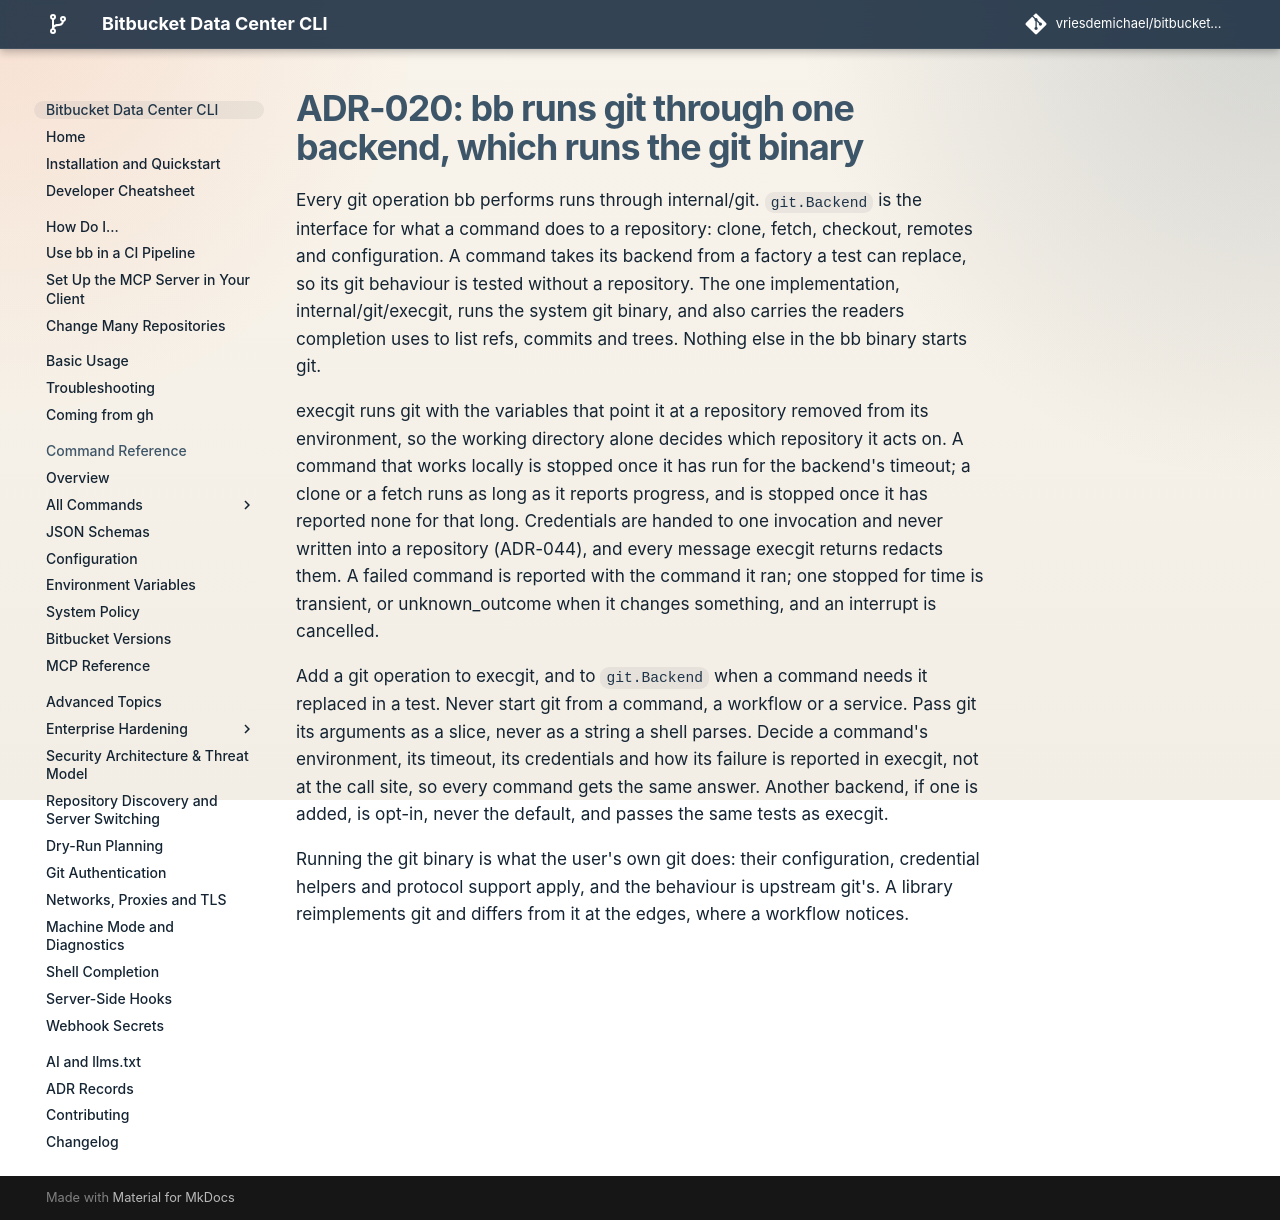

repository: vriesdemichael/bitbucket-data-center-cli · page: v6/adr/020-execgit-as-default-git-backend/index.html · generator: mkdocs

---
search:
  boost: 0.3
---

# ADR-020: bb runs git through one backend, which runs the git binary

Every git operation bb performs runs through internal/git. `git.Backend` is the interface for what a command does to a repository: clone, fetch, checkout, remotes and configuration. A command takes its backend from a factory a test can replace, so its git behaviour is tested without a repository. The one implementation, internal/git/execgit, runs the system git binary, and also carries the readers completion uses to list refs, commits and trees. Nothing else in the bb binary starts git.

execgit runs git with the variables that point it at a repository removed from its environment, so the working directory alone decides which repository it acts on. A command that works locally is stopped once it has run for the backend's timeout; a clone or a fetch runs as long as it reports progress, and is stopped once it has reported none for that long. Credentials are handed to one invocation and never written into a repository (ADR-044), and every message execgit returns redacts them. A failed command is reported with the command it ran; one stopped for time is transient, or unknown_outcome when it changes something, and an interrupt is cancelled.

Add a git operation to execgit, and to `git.Backend` when a command needs it replaced in a test. Never start git from a command, a workflow or a service. Pass git its arguments as a slice, never as a string a shell parses. Decide a command's environment, its timeout, its credentials and how its failure is reported in execgit, not at the call site, so every command gets the same answer. Another backend, if one is added, is opt-in, never the default, and passes the same tests as execgit.

Running the git binary is what the user's own git does: their configuration, credential helpers and protocol support apply, and the behaviour is upstream git's. A library reimplements git and differs from it at the edges, where a workflow notices.
